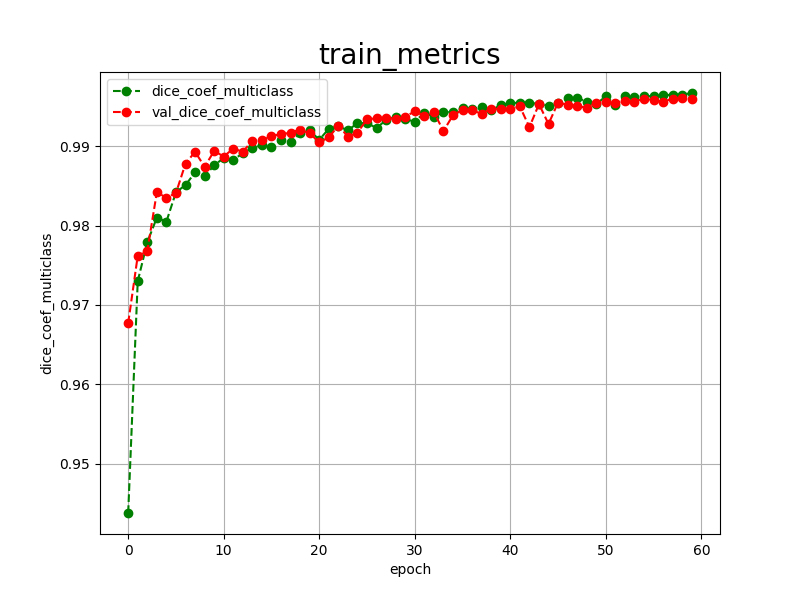

The table this chart was drawn from, first rows:
epoch, dice_coef_multiclass, val_dice_coef_multiclass, 
0, 0.9438, 0.9677
1, 0.9730, 0.9762
2, 0.9779, 0.9768
3, 0.9810, 0.9842
4, 0.9805, 0.9835
5, 0.9842, 0.9841
6, 0.9851, 0.9878
7, 0.9867, 0.9893
8, 0.9862, 0.9874
9, 0.9876, 0.9894
10, 0.9885, 0.9887
11, 0.9883, 0.9897
12, 0.9891, 0.9893
13, 0.9898, 0.9907
14, 0.9901, 0.9908
15, 0.9899, 0.9913
16, 0.9908, 0.9915
17, 0.9905, 0.9917
18, 0.9916, 0.9921
19, 0.9920, 0.9916
20, 0.9908, 0.9905
21, 0.9922, 0.9911
22, 0.9925, 0.9926
23, 0.9920, 0.9912
24, 0.9929, 0.9917
25, 0.9929, 0.9934
26, 0.9923, 0.9935
27, 0.9933, 0.9936
28, 0.9937, 0.9934
29, 0.9934, 0.9937
30, 0.9931, 0.9944
31, 0.9942, 0.9938
32, 0.9937, 0.9943
33, 0.9943, 0.9919
34, 0.9943, 0.9939
35, 0.9948, 0.9946
36, 0.9947, 0.9945
37, 0.9949, 0.9941
38, 0.9945, 0.9947
39, 0.9952, 0.9947
40, 0.9954, 0.9947
41, 0.9955, 0.9950
42, 0.9955, 0.9924
43, 0.9953, 0.9953
44, 0.9951, 0.9928
45, 0.9955, 0.9955
46, 0.9961, 0.9952
47, 0.9961, 0.9951
48, 0.9956, 0.9948
49, 0.9953, 0.9955
50, 0.9963, 0.9956
51, 0.9952, 0.9955
52, 0.9963, 0.9957
53, 0.9962, 0.9956
54, 0.9963, 0.9960
55, 0.9963, 0.9958
56, 0.9964, 0.9956
57, 0.9965, 0.9960
58, 0.9965, 0.9961
59, 0.9967, 0.9960
